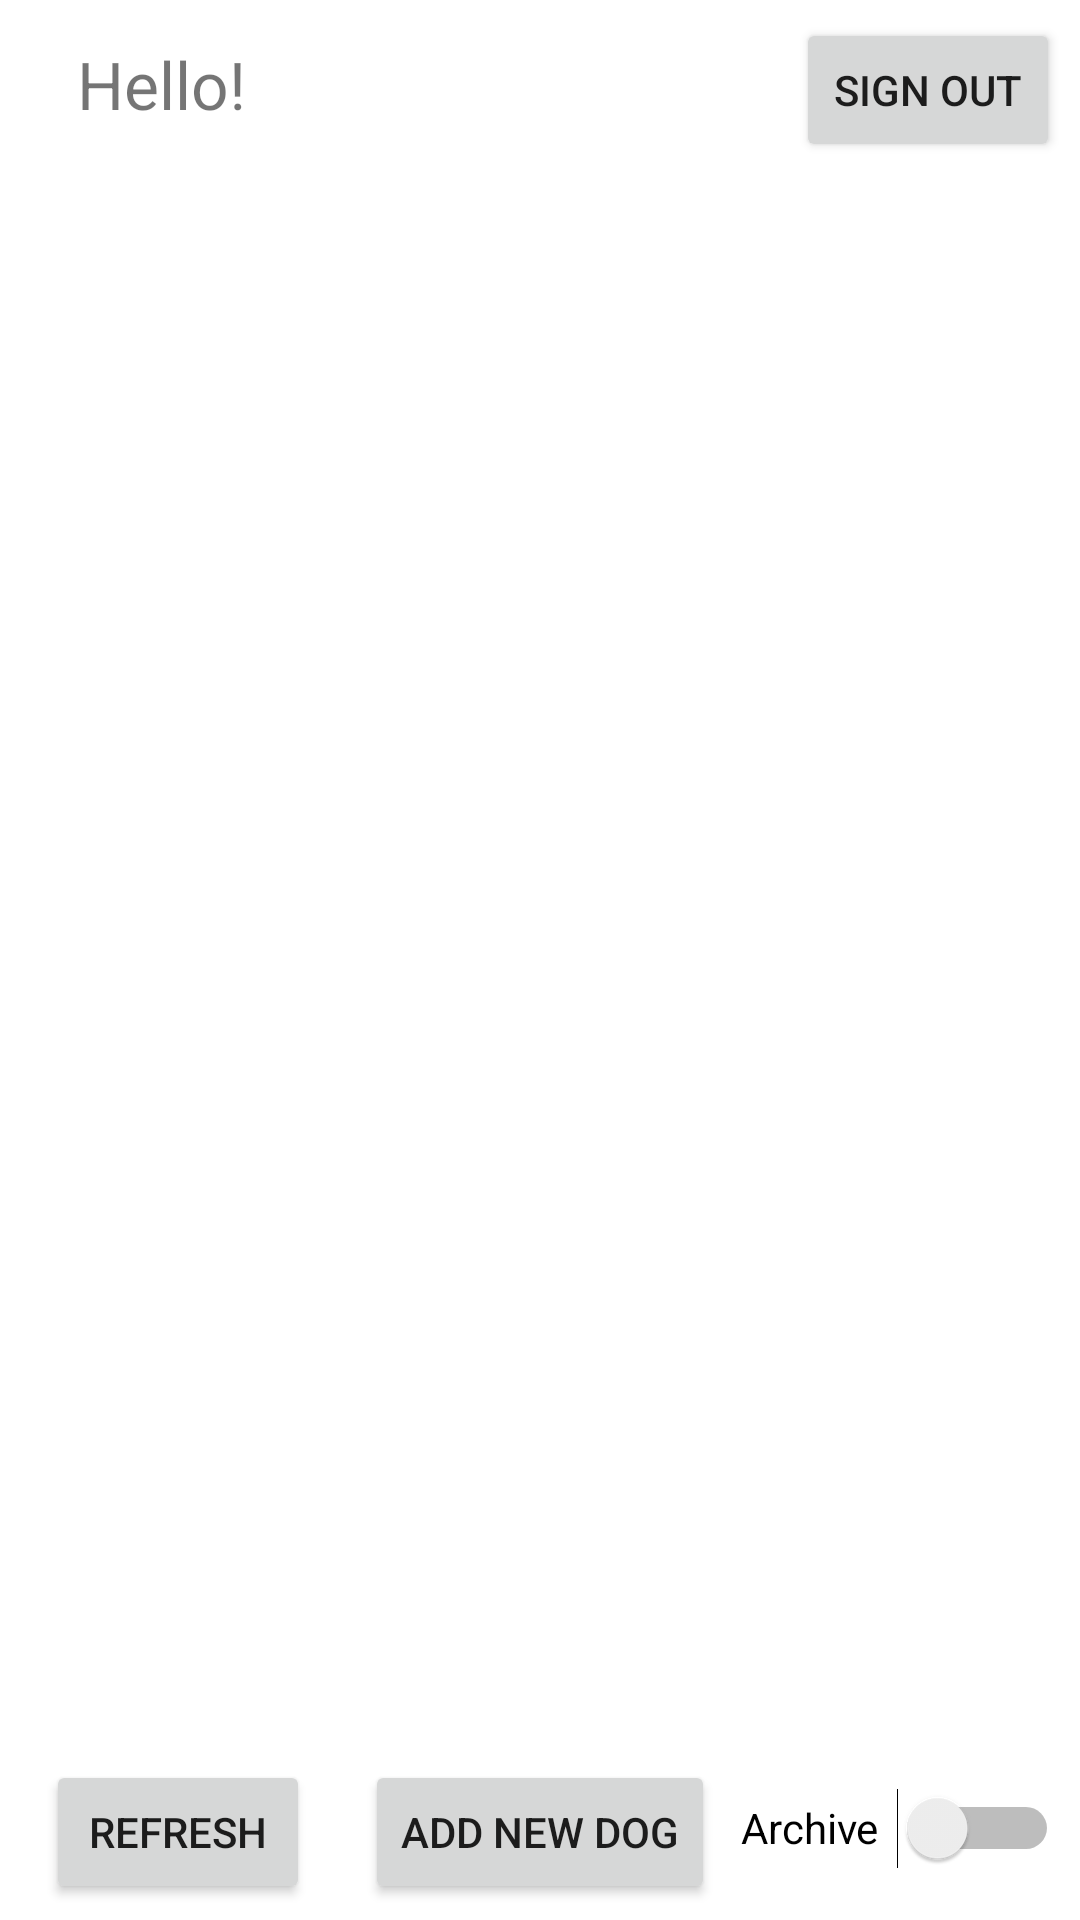

Write the Android layout XML for this screen, with the resource values it uses.
<!-- AndroidManifest.xml: application theme Theme.DogsForeverAndroid -->
<!-- res/layout/activity_shelterinfo.xml -->
<?xml version="1.0" encoding="utf-8"?>
<androidx.constraintlayout.widget.ConstraintLayout xmlns:android="http://schemas.android.com/apk/res/android"
    xmlns:app="http://schemas.android.com/apk/res-auto"
    xmlns:tools="http://schemas.android.com/tools"
    android:screenOrientation="portrait"
    android:layout_width="match_parent"
    android:layout_height="match_parent">


    <TextView
        android:id="@+id/hello_text"
        android:layout_width="wrap_content"
        android:layout_height="wrap_content"
        android:text="Hello!"
        android:textSize="22sp"
        app:layout_constraintBottom_toBottomOf="parent"
        app:layout_constraintHorizontal_bias="0.084"
        app:layout_constraintLeft_toLeftOf="parent"
        app:layout_constraintRight_toRightOf="parent"
        app:layout_constraintTop_toTopOf="parent"
        app:layout_constraintVertical_bias="0.022" />

    <Button
        android:id="@+id/sign_out_button"
        android:layout_width="wrap_content"
        android:layout_height="wrap_content"
        android:text="Sign out"
        app:layout_constraintBottom_toBottomOf="parent"
        app:layout_constraintEnd_toEndOf="parent"
        app:layout_constraintHorizontal_bias="0.975"
        app:layout_constraintStart_toStartOf="parent"
        app:layout_constraintTop_toTopOf="parent"
        app:layout_constraintVertical_bias="0.01" />

    <Button
        android:id="@+id/add_new_dog"
        android:layout_width="wrap_content"
        android:layout_height="wrap_content"
        android:text="Add New Dog"
        app:layout_constraintBottom_toBottomOf="parent"
        app:layout_constraintEnd_toEndOf="parent"
        app:layout_constraintStart_toStartOf="parent"
        app:layout_constraintTop_toTopOf="parent"
        app:layout_constraintVertical_bias="0.991" />

    <ListView
        android:id="@+id/ListView"
        android:layout_width="409dp"
        android:layout_height="600dp"
        android:layout_marginTop="4dp"
        app:layout_constraintBottom_toBottomOf="@+id/add_new_dog"
        app:layout_constraintEnd_toEndOf="parent"
        app:layout_constraintStart_toStartOf="parent"
        app:layout_constraintTop_toTopOf="parent" />

    <Switch
        android:id="@+id/switch1"
        android:layout_width="106dp"
        android:layout_height="34dp"
        android:text="Archive"
        app:layout_constraintBottom_toBottomOf="parent"
        app:layout_constraintEnd_toEndOf="parent"
        app:layout_constraintHorizontal_bias="0.558"
        app:layout_constraintStart_toEndOf="@+id/add_new_dog"
        app:layout_constraintTop_toBottomOf="@+id/sign_out_button"
        app:layout_constraintVertical_bias="0.975" />

    <Button
        android:id="@+id/refreshList"
        android:layout_width="wrap_content"
        android:layout_height="wrap_content"
        android:text="Refresh"
        app:layout_constraintBottom_toBottomOf="parent"
        app:layout_constraintEnd_toStartOf="@+id/add_new_dog"
        app:layout_constraintHorizontal_bias="0.457"
        app:layout_constraintStart_toStartOf="parent"
        app:layout_constraintTop_toTopOf="parent"
        app:layout_constraintVertical_bias="0.991" />


</androidx.constraintlayout.widget.ConstraintLayout>
<!-- resources referenced by this layout -->
<resources>
  <style name="Theme.DogsForeverAndroid" parent="Theme.MaterialComponents.DayNight.DarkActionBar">
          
          <item name="colorPrimary">@color/purple_500</item>
          <item name="colorPrimaryVariant">@color/purple_700</item>
          <item name="colorOnPrimary">@color/white</item>
          
          <item name="colorSecondary">@color/teal_200</item>
          <item name="colorSecondaryVariant">@color/teal_700</item>
          <item name="colorOnSecondary">@color/black</item>
          
          <item name="android:statusBarColor" tools:targetApi="l">?attr/colorPrimaryVariant</item>
          
      </style>
  <!-- not gathered from this repository: default colours our renderer supplied (Android Studio template values) -->
  <color name="purple_500">#FF6200EE</color>
  <color name="purple_700">#FF3700B3</color>
  <color name="teal_200">#FF03DAC5</color>
  <color name="teal_700">#FF018786</color>
  <color name="black">#FF000000</color>
  <color name="white">#FFFFFFFF</color>
</resources>
